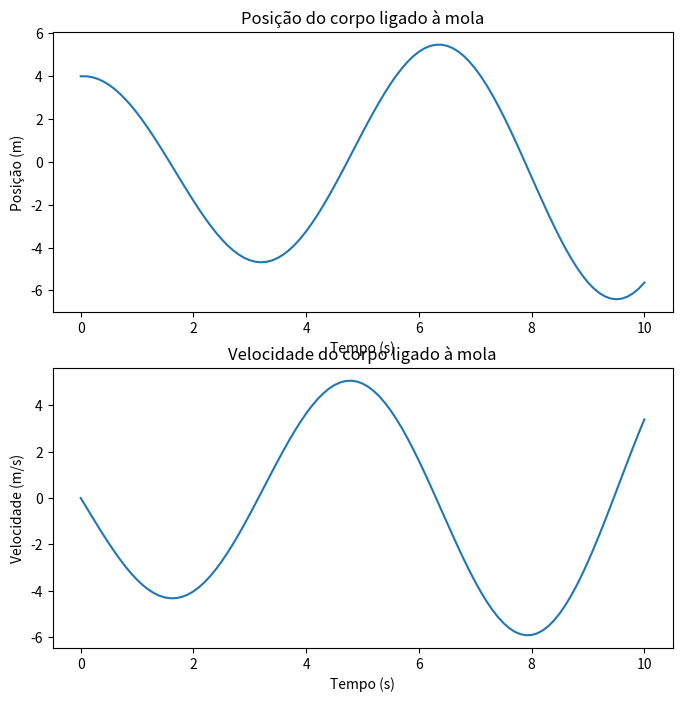

Generate this figure with matplotlib:
import matplotlib.pyplot as plt


k = 1.0 
m = 1.0 
x0 = 4.0 
v0 = 0.0 
dt = 0.1 
t_max = 10.0 


x_list = [x0]
v_list = [v0]
t_list = [0]


for i in range(int(t_max / dt)):
    x = x_list[-1]
    v = v_list[-1]
    a = -(k / m) * x
    x_new = x + v * dt
    v_new = v + a * dt
    x_list.append(x_new)
    v_list.append(v_new)
    t_list.append((i + 1) * dt)


fig, (ax1, ax2) = plt.subplots(2, 1, figsize=(8, 8))
ax1.plot(t_list, x_list)
ax1.set_xlabel('Tempo (s)')
ax1.set_ylabel('Posição (m)')
ax1.set_title('Posição do corpo ligado à mola')
ax2.plot(t_list, v_list)
ax2.set_xlabel('Tempo (s)')
ax2.set_ylabel('Velocidade (m/s)')
ax2.set_title('Velocidade do corpo ligado à mola')
plt.show()